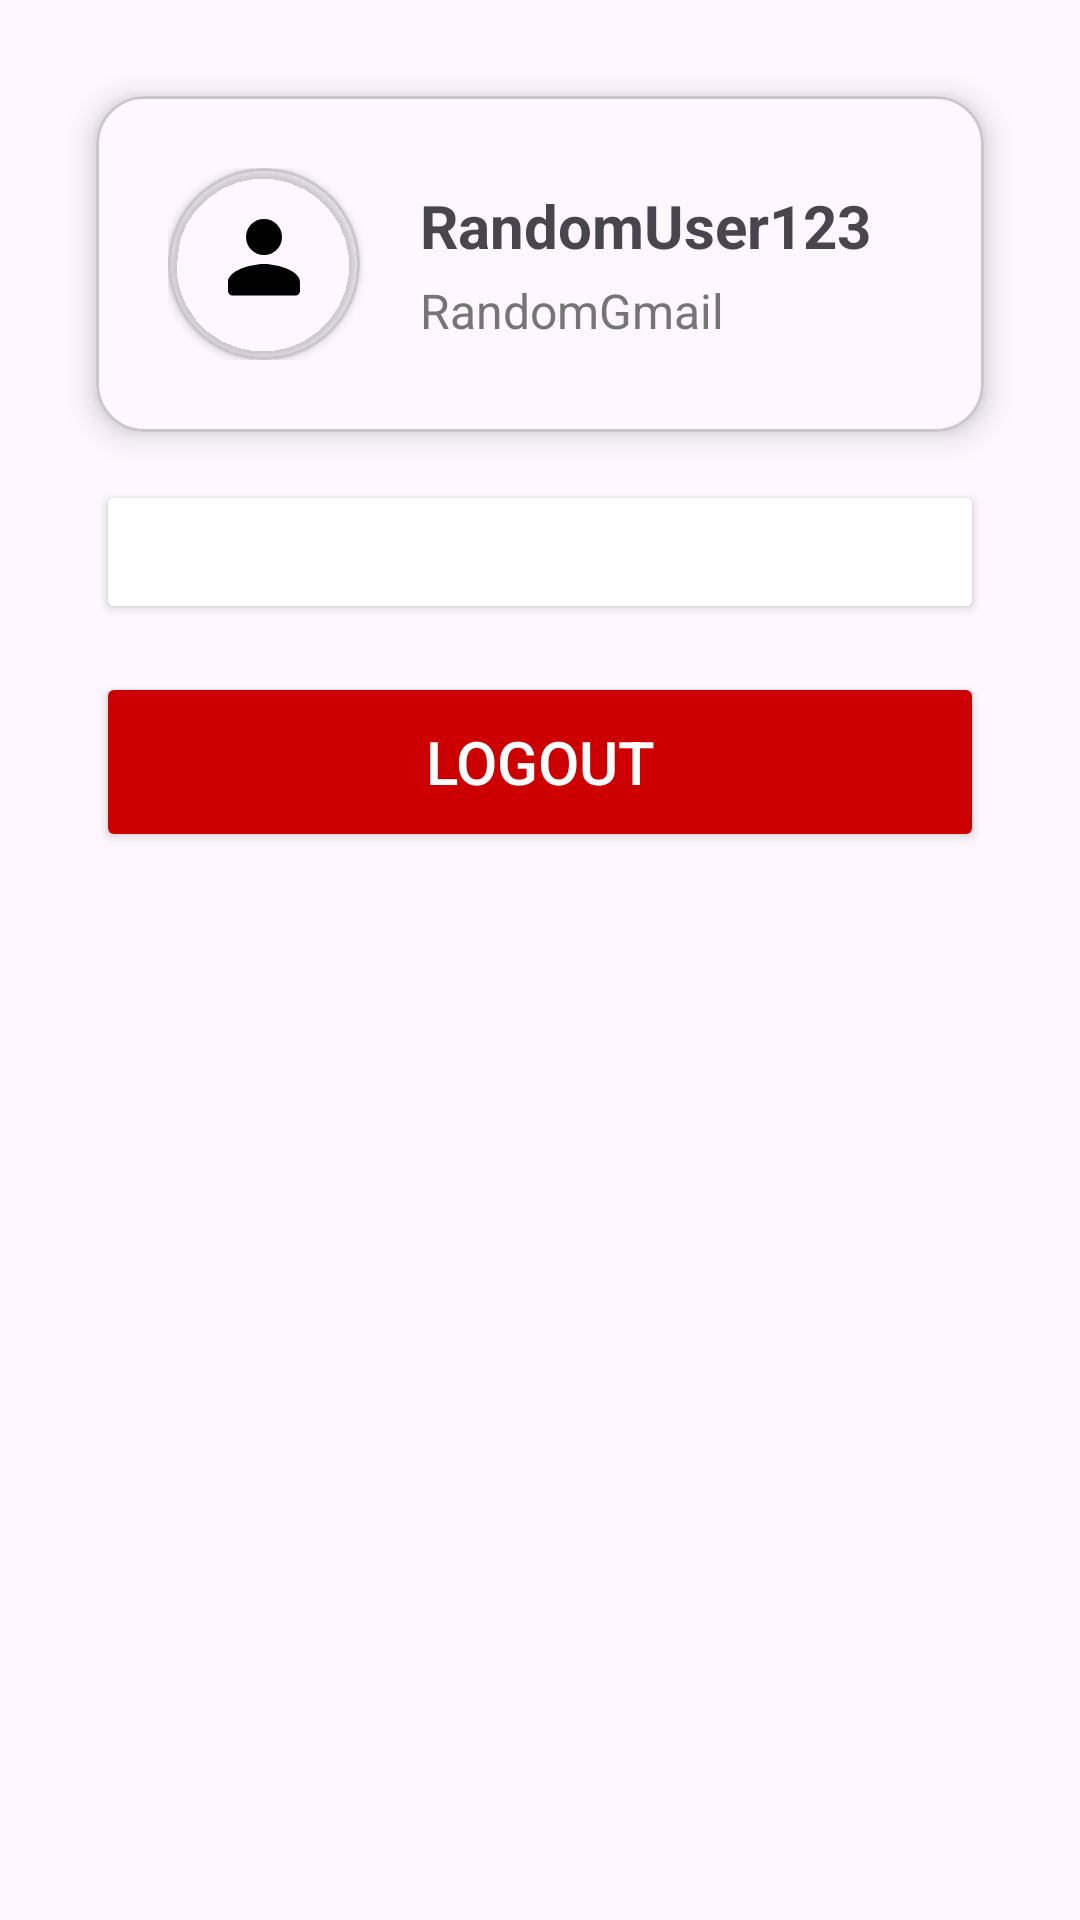

Here is an Android app screen rendered from its layout file. Give the layout XML and the strings, colors and styles it references.
<!-- AndroidManifest.xml: application theme Theme.LabBooking -->
<!-- res/layout/fragment_settings.xml -->
<androidx.constraintlayout.widget.ConstraintLayout xmlns:android="http://schemas.android.com/apk/res/android"
    xmlns:app="http://schemas.android.com/apk/res-auto"
    xmlns:tools="http://schemas.android.com/tools"
    android:layout_width="match_parent"
    android:layout_height="match_parent"
    tools:context=".activities.Home.fragments.SettingsFragment">

    <com.google.android.material.card.MaterialCardView
        android:id="@+id/card_user_info"
        android:layout_width="0dp"
        android:layout_height="wrap_content"
        app:cardCornerRadius="16dp"
        app:cardElevation="6dp"
        android:layout_margin="32dp"
        app:layout_constraintTop_toTopOf="parent"
        app:layout_constraintStart_toStartOf="parent"
        app:layout_constraintEnd_toEndOf="parent">

        <LinearLayout
            android:layout_width="match_parent"
            android:layout_height="wrap_content"
            android:orientation="horizontal"
            android:gravity="center_vertical"
            android:padding="24dp">

            
            <com.google.android.material.card.MaterialCardView
                android:layout_width="64dp"
                android:layout_height="64dp"
                app:cardCornerRadius="32dp"
                app:cardElevation="2dp"
                app:cardBackgroundColor="@color/main_900">

                <ImageView
                    android:layout_width="36dp"
                    android:layout_height="36dp"
                    android:layout_gravity="center"
                    android:src="@drawable/ic_settings"
                    app:tint="@color/main_50" />
            </com.google.android.material.card.MaterialCardView>

            
            <LinearLayout
                android:layout_width="0dp"
                android:layout_height="wrap_content"
                android:layout_weight="1"
                android:orientation="vertical"
                android:layout_marginStart="20dp">

                <TextView
                    android:id="@+id/tv_username"
                    android:layout_width="wrap_content"
                    android:layout_height="wrap_content"
                    android:text="RandomUser123"
                    android:textSize="20sp"
                    android:textStyle="bold"
                    android:textColor="@color/main_900"
                    android:layout_marginBottom="4dp" />

                <TextView
                    android:id="@+id/tv_name"
                    android:layout_width="wrap_content"
                    android:layout_height="wrap_content"
                    android:text="RandomGmail"
                    android:textSize="16sp"
                    android:textColor="#757575" />

            </LinearLayout>
        </LinearLayout>
    </com.google.android.material.card.MaterialCardView>

    <Button
        android:id="@+id/btn_view_orders"
        android:layout_width="match_parent"
        android:layout_height="wrap_content"
        android:text="View Orders"
        android:layout_marginTop="16dp"
        android:backgroundTint="@color/main_900"
        android:textColor="@android:color/white"
        android:textStyle="bold"
        app:cornerRadius="12dp"
        app:elevation="6dp"
        app:layout_constraintTop_toBottomOf="@id/card_user_info"
        app:layout_constraintStart_toStartOf="parent"
        app:layout_constraintEnd_toEndOf="parent"
        android:layout_marginStart="32dp"
        android:layout_marginEnd="32dp"/>

    <Button
        android:id="@+id/btn_logout"
        android:layout_width="0dp"
        android:layout_height="60dp"
        android:text="Logout"
        android:textAllCaps="true"
        android:textColor="@android:color/white"
        android:textSize="20sp"
        android:backgroundTint="@android:color/holo_red_dark"
        app:cornerRadius="12dp"
        app:layout_constraintTop_toBottomOf="@id/btn_view_orders"
        app:layout_constraintStart_toStartOf="parent"
        app:layout_constraintEnd_toEndOf="parent"
        android:layout_marginTop="16dp"
        android:layout_marginStart="32dp"
        android:layout_marginEnd="32dp"/>

</androidx.constraintlayout.widget.ConstraintLayout>
<!-- resources referenced by this layout -->
<resources>
  <!-- drawable ic_settings (drawable) -->
  <vector xmlns:android="http://schemas.android.com/apk/res/android"
      android:width="24dp"
      android:height="24dp"
      android:viewportWidth="24"
      android:viewportHeight="24">
      <path
          android:fillColor="#000000"
          android:pathData="M12,12c2.67,0 8,1.34 8,4v2c0,0.55 -0.45,1 -1,1H5c-0.55,0 -1,-0.45 -1,-1v-2c0,-2.66 5.33,-4 8,-4zm0,-2a4,4 0 1,0 0,-8 4,4 0 0,0 0,8z"/>
  </vector>
  <style name="Theme.LabBooking" parent="Base.Theme.LabBooking" />
  <style name="Base.Theme.LabBooking" parent="Theme.Material3.DayNight.NoActionBar">
          
          <item name="colorPrimary">@color/main_900</item>
          <item name="android:statusBarColor">@color/main_900</item>
      </style>
</resources>
